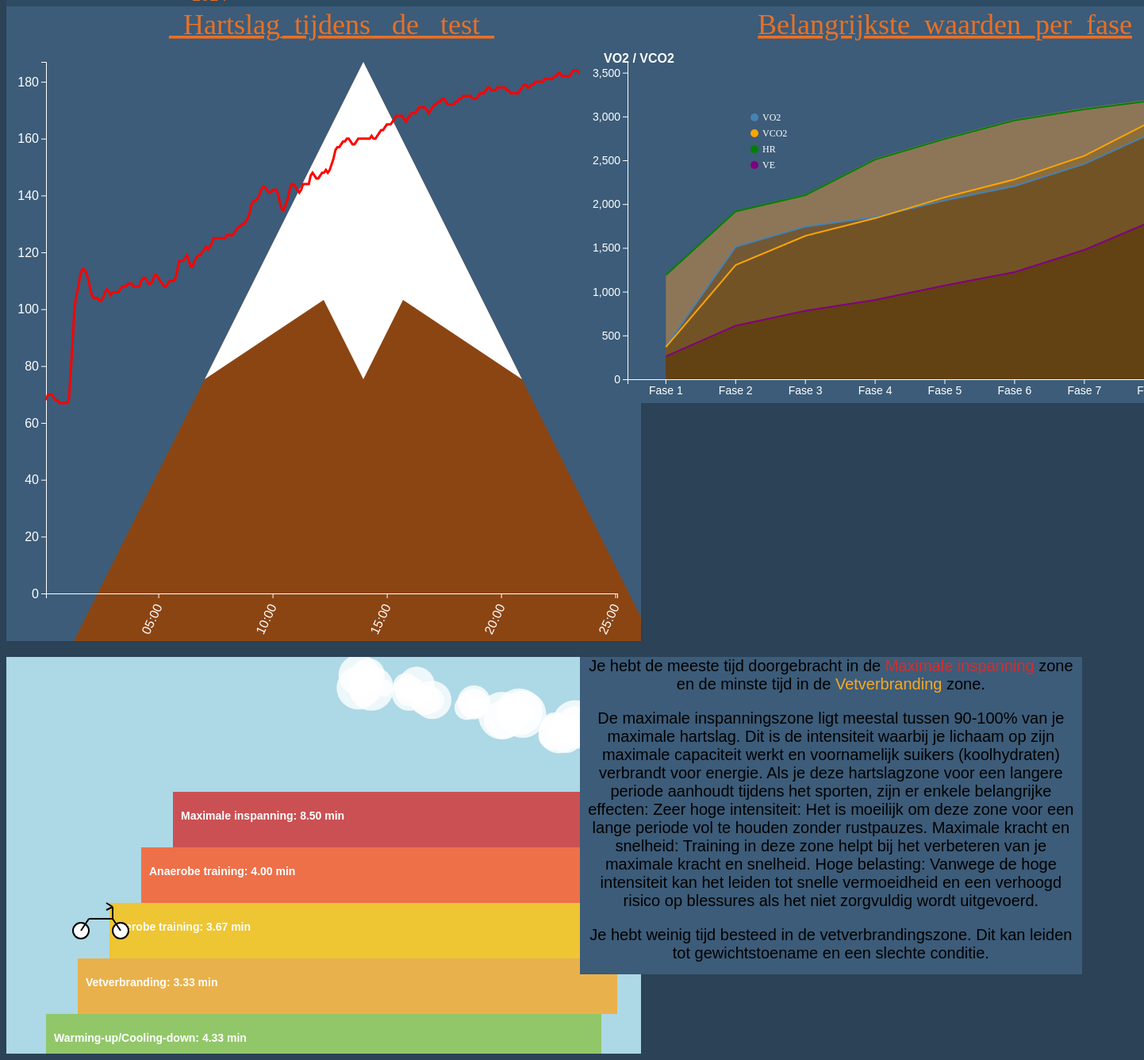
D3 v7 page, settled after 480 driven frames (8 s of simulated time); the page loaded 3 data file(s).


// ── js/grafieken_samenvoegen.js
function drawGraph() {
    const dataFile = "data/sportData.csv";

    d3.dsv(";", dataFile).then(function (data) {
        data.forEach(function (d) {
            d.HR = d.HR ? +d.HR : 0;
            d["t (s)"] = d3.timeParse("%M:%S")(d["t (s)"]);
            d.VO2 = parseFloat(d.VO2.replace(",", "."));
            d.VCO2 = parseFloat(d.VCO2.replace(",", "."));
            d.VE = parseFloat(d.VE.replace(",", "."));
            d.fase = bepaalFase(d["t (s)"]);
        });

        const gemiddeldePerFase = berekenGemiddeldenPerFase(data);
        createDoubleYAxisChart(gemiddeldePerFase);
    });
}

function createDoubleYAxisChart(data) {
    const width = 800;
    const height = 400;
    const margin = { top: 70, right: 60, bottom: 30, left: 60 };

    const svg = d3.select(".grafieken-container")
        .append("svg")
        .attr("class", "belangrijkste-waarden-per-fase")
        .attr("width", width + margin.left + margin.right)
        .attr("height", height + margin.top + margin.bottom)
        .style("background-color", "#3c5c79")
        .append("g")
        .attr("transform", `translate(${margin.left},${margin.top})`);

    const tooltip = d3.select("body").append("div")
        .attr("class", "tooltip")
        .style("opacity", 0);

    svg.append("text")
        .attr("x", (width / 2))             
        .attr("y", 0 - (margin.top / 2))
        .attr("text-anchor", "middle")  
        .style("font-size", "36px")
        .style("fill", "#e97025")
        .style("font-family", "Monoton")
        .style("text-decoration", "underline")
        .text("Belangrijkste_waarden_per_fase");

    const x = d3.scaleBand()
        .domain(data.map(d => d.fase))
        .range([0, width])
        .padding(0.1);

    const yLeft = d3.scaleLinear()
        .domain([0, d3.max(data, d => Math.max(d.gemiddeldeVO2, d.gemiddeldeVCO2)) * 1.1])
        .range([height, 0]);

    const yRight = d3.scaleLinear()
        .domain([0, d3.max(data, d => Math.max(d.gemiddeldeHR, d.gemiddeldeVE)) * 1.1])
        .range([height, 0]);

    drawBerg(data, svg, x, yLeft, height);

    svg.append("g")
        .attr("transform", `translate(0,${height})`)
        .attr("color", "white")
        .style("font-size", "14px")
        .call(d3.axisBottom(x));

    svg.append("g")
        .call(d3.axisLeft(yLeft))
        .attr("color", "white")
        .style("font-size", "14px")
        .append("text")
        .attr("fill", "white")
        .attr("x", -30)
        .attr("y", -10)
        .attr("dy", "0.71em")
        .attr("text-anchor", "start")
        .attr("font-size", "16px")
        .attr("font-weight", "bolder")
        .text("VO2 / VCO2");

    svg.append("g")
        .attr("transform", `translate(${width},0)`)
        .attr("color", "white")
        .style("font-size", "14px")
        .call(d3.axisRight(yRight))
        .append("text")
        .attr("fill", "white")
        .attr("x", 40)
        .attr("y", -10)
        .attr("dy", "0.71em")
        .attr("text-anchor", "end")
        .attr("font-size", "16px")
        .attr("font-weight", "bolder")
        .text("HR / VE");

    const line = d3.line()
        .x(d => x(d.fase) + x.bandwidth() / 2);

    svg.append("path")
        .datum(data)
        .attr("fill", "none")
        .attr("stroke", "steelblue")
        .attr("stroke-width", 2)
        .attr("d", line.y(d => yLeft(d.gemiddeldeVO2)))
        .on("mouseover", function(event, d) {
            tooltip.transition()
                .duration(200)
                .style("opacity", .9);
            tooltip.html(`Fase: ${d.fase}<br>VO2: ${d.gemiddeldeVO2}`)
                .style("left", (event.pageX + 5) + "px")
                .style("top", (event.pageY - 28) + "px");
        })
        .on("mouseout", function(d) {
            tooltip.transition()
                .duration(500)
                .style("opacity", 0);
        });

    svg.append("path")
        .datum(data)
        .attr("fill", "none")
        .attr("stroke", "orange")
        .attr("stroke-width", 2)
        .attr("d", line.y(d => yLeft(d.gemiddeldeVCO2)))
        .on("mouseover", function(event, d) {
            tooltip.transition()
                .duration(200)
                .style("opacity", .9);
            tooltip.html(`Fase: ${d.fase}<br>VCO2: ${d.gemiddeldeVCO2}`)
                .style("left", (event.pageX + 5) + "px")
                .style("top", (event.pageY - 28) + "px");
        })
        .on("mouseout", function(d) {
            tooltip.transition()
                .duration(500)
                .style("opacity", 0);
        });

    svg.append("path")
        .datum(data)
        .attr("fill", "none")
        .attr("stroke", "green")
        .attr("stroke-width", 2)
        .attr("d", line.y(d => yRight(d.gemiddeldeHR)))
        .on("mouseover", function(event, d) {
            tooltip.transition()
                .duration(200)
                .style("opacity", .9);
            tooltip.html(`Fase: ${d.fase}<br>HR: ${d.gemiddeldeHR}`)
                .style("left", (event.pageX + 5) + "px")
                .style("top", (event.pageY - 28) + "px");
        })
        .on("mouseout", function(d) {
            tooltip.transition()
                .duration(500)
                .style("opacity", 0);
        });

    svg.append("path")
        .datum(data)
        .attr("fill", "none")
        .attr("stroke", "purple")
        .attr("stroke-width", 2)
        .attr("d", line.y(d => yRight(d.gemiddeldeVE)))
        .on("mouseover", function(event, d) {
            tooltip.transition()
                .duration(200)
                .style("opacity", .9);
            tooltip.html(`Fase: ${d.fase}<br>VE: ${d.gemiddeldeVE}`)
                .style("left", (event.pageX + 5) + "px")
                .style("top", (event.pageY - 28) + "px");
        })
        .on("mouseout", function(d) {
            tooltip.transition()
                .duration(500)
                .style("opacity", 0);
        });

    const legend = svg.append("g")
        .attr("transform", `translate(${width/5},70)`);

    const labels = [
        { color: "steelblue", text: "VO2" },
        { color: "orange", text: "VCO2" },
        { color: "green", text: "HR" },
        { color: "purple", text: "VE" }
    ];

    labels.forEach((label, i) => {
        legend.append("circle")
            .attr("cx", 0)
            .attr("cy", i * 20)
            .attr("r", 5)
            .style("fill", label.color);

        legend.append("text")
            .attr("x", 10)
            .attr("y", i * 20)
            .attr("dy", "0.35em")
            .text(label.text)
            .style("font-size", "12px")
            .style("fill", "white");
    });
}

function drawBerg(data, svg, x, y, height) {
    const area = d3.area()
        .x(d => x(d.fase) + x.bandwidth() / 2)
        .y0(height)
        .y1(d => y(d.gemiddeldeHR * 17.75));

    const area2 = d3.area()
        .x(d => x(d.fase) + x.bandwidth() / 2)
        .y0(height)
        .y1(d => y(d.gemiddeldeVE * 17.75));

    const area3 = d3.area()
        .x(d => x(d.fase) + x.bandwidth() / 2)
        .y0(height)
        .y1(d => y(d.gemiddeldeVCO2));

    const area4 = d3.area()
        .x(d => x(d.fase) + x.bandwidth() / 2)
        .y0(height)
        .y1(d => y(d.gemiddeldeVO2));

    svg.append("path")
        .datum(data)
        .attr("fill", "#A87F4E")
        .attr("opacity", 0.75)
        .attr("d", area);

    svg.append("path")
        .datum(data)
        .attr("fill", "#4A2C08")
        .attr("opacity", 1)
        .attr("d", area2);

    svg.append("path")
        .datum(data)
        .attr("fill", "#8B6520")
        .attr("opacity", 0.5)
        .attr("d", area3);

    svg.append("path")
        .datum(data)
        .attr("fill", "#5A3A10")
        .attr("opacity", 0.5)
        .attr("d", area4);
}

function bepaalFase(tijd) {
    const parseTime = d3.timeParse("%M:%S");
    const grenzen = [
        { start: parseTime("00:30"), end: parseTime("01:00"), fase: "Fase 1" },
        { start: parseTime("03:30"), end: parseTime("04:00"), fase: "Fase 2" },
        { start: parseTime("06:35"), end: parseTime("07:05"), fase: "Fase 3" },
        { start: parseTime("09:35"), end: parseTime("10:05"), fase: "Fase 4" },
        { start: parseTime("12:35"), end: parseTime("13:05"), fase: "Fase 5" },
        { start: parseTime("15:35"), end: parseTime("16:05"), fase: "Fase 6" },
        { start: parseTime("18:35"), end: parseTime("19:05"), fase: "Fase 7" },
        { start: parseTime("21:35"), end: parseTime("22:05"), fase: "Fase 8" },
        { start: parseTime("24:35"), end: parseTime("25:05"), fase: "Fase 9" }
    ];

    for (let i = 0; i < grenzen.length; i++) {
        if (tijd >= grenzen[i].start && tijd < grenzen[i].end) {
            return grenzen[i].fase;
        }
    }
    return "Onbekende fase";
}

function berekenGemiddeldenPerFase(data) {
    const bekendeFasen = data.filter(d => d.fase !== "Onbekende fase");
    const faseGroepen = d3.group(bekendeFasen, d => d.fase);

    return Array.from(faseGroepen, ([fase, waarden]) => ({
        fase: fase,
        gemiddeldeVE: d3.mean(waarden, d => d.VE),
        gemiddeldeHR: d3.mean(waarden, d => d.HR),
        gemiddeldeVO2: d3.mean(waarden, d => d.VO2),
        gemiddeldeVCO2: d3.mean(waarden, d => d.VCO2)
    }));
    
}

drawGraph();

// ── js/hartslagZones.js
// d3.select("body")
//     .append("div")
//     .attr("class", "grafieken");

Promise.all([
    d3.dsv(";", "data/sportData.csv"),
    d3.dsv(";", "data/Sporter.csv")
]).then(function (files) {
    let sportData = files[0];
    let sporterData = files[1];

    let sporterMap = {};
    sporterData.forEach(function (d) {
        sporterMap[d.ID] = {
            leeftijd: +d.Leeftijd,
            geslacht: d.Geslacht.trim()
        };
    });

    let timeInZones = {
        'Warming-up/Cooling-down': 0,
        'Vetverbranding': 0,
        'Aerobe training': 0,
        'Anaerobe training': 0,
        'Maximale inspanning': 0
    };

    sportData.forEach(function (d) {
        const sporterID = d.SporterID;
        const sporter = sporterMap[sporterID];

        if (!sporter) {
            console.error("Sporter niet gevonden voor ID:", sporterID);
            return;
        }

        const leeftijd = sporter.leeftijd;
        const geslacht = sporter.geslacht;
        const hartslag = +d.HR;

        const tijd = d["t (s)"];
        const tijdOnderdelen = tijd.split(':');
        const tijdInSeconden = (+tijdOnderdelen[0] * 60) + (+tijdOnderdelen[1]);
        //console.log("Originele tijd:", tijd, "Omgezet naar seconden:", tijdInSeconden);

        if (isNaN(tijdInSeconden)) {
            console.error("Ongeldige tijdswaarde:", tijd);
            return;
        }

        let maxHartslag;
        if (geslacht === "Man") {
            maxHartslag = 220 - leeftijd;
        } else if (geslacht === "Vrouw") {
            maxHartslag = 226 - leeftijd;
        } else {
            console.error("Ongeldig geslacht:", geslacht);
            return;
        }

        let zone;
        if (hartslag >= maxHartslag * 0.5 && hartslag < maxHartslag * 0.6) {
            zone = 'Warming-up/Cooling-down';
        } else if (hartslag >= (maxHartslag * 0.6) && hartslag < (maxHartslag * 0.7)) {
            zone = 'Vetverbranding';
        } else if (hartslag >= maxHartslag * 0.7 && hartslag < maxHartslag * 0.8) {
            zone = 'Aerobe training';
        } else if (hartslag >= maxHartslag * 0.8 && hartslag < maxHartslag * 0.9) {
            zone = 'Anaerobe training';
        } else if (hartslag >= maxHartslag * 0.9 && hartslag <= maxHartslag) {
            zone = 'Maximale inspanning';
        } else {
            zone = 'Buiten bereik';
        }

        if (zone && timeInZones[zone] !== undefined) {
            timeInZones[zone] += 5; // omdat er stapjes worden genomen van 5 seconden
        }
    });
    let timeInMinutes = {};
    for (let zone in timeInZones) {
        timeInMinutes[zone] = (timeInZones[zone] / 60).toFixed(2);
    }

    console.log("Tijd in zones:", timeInMinutes);

    const svg = d3.select(".grafieken-container")
        .append("svg")
        .attr("class", "hartslag-zones")
        .attr("width", 800)
        .attr("height", 500)
        .style("background", "lightblue"); // Achtergrond van de lucht

    // Definieer kleuren voor de zones
    const zoneColors = {
        'Warming-up/Cooling-down': "#8BC34A",
        'Vetverbranding': "#F9A825",
        'Aerobe training': "#FFC107",
        'Anaerobe training': "#FF5722",
        'Maximale inspanning': "#D32F2F"
    };

    const zones = Object.keys(timeInMinutes);
    let currentHeight = 450;
    const stepHeight = 70;

    zones.forEach((zone, i) => {
        const height = currentHeight - stepHeight * i;

        svg.append("rect")
            .attr("x", 50 + (i * 40))
            .attr("y", height)
            .attr("width", 700 - (i * 20))
            .attr("height", stepHeight)
            .attr("fill", zoneColors[zone])
            .attr("opacity", 0.8);

        svg.append("text")
            .attr("x", 60 + 40 * i)
            .attr("y", height + stepHeight / 2)
            .text(`${zone}: ${timeInMinutes[zone]} min`)
            .attr("fill", "white")
            .style("font-size", "14px")
            .style("font-weight", "bold");
    });

    let wolken = [];

function createWolk(x, y, size) {
    const wolk = svg.append("g")
        .attr("transform", `translate(${x}, ${y})`);

    let numCircles = Math.floor(Math.random() * 5) + 4;
    for (let i = 0; i < numCircles; i++) {
        let cx = Math.random() * 40;
        let cy = Math.random() * 20;
        let radius = Math.random() * size + size * 0.5;
        wolk.append("circle")
            .attr("cx", cx)
            .attr("cy", cy)
            .attr("r", radius)
            .attr("fill", "white")
            .attr("opacity", 0.8);
    }

    wolken.push(wolk);
}

function animateWolken() {
    if (wolken.length < 5) {
        createWolk(-100, Math.random() * 100, 20);
    }

    wolken.forEach(function(wolk, index) {
        wolk.transition()
            .duration(5000)
            .ease(d3.easeLinear)
            .attr("transform", `translate(${800 + index * 100}, ${Math.random() * 100})`)
            .on("end", function () {
                wolk.attr("transform", `translate(-100, ${Math.random() * 100})`);
                animateWolken();
            });
    });
}

for (let i = 0; i < 5; i++) {
    createWolk(-100, Math.random() * 100, 20);
}
animateWolken();




    const fietser = svg.append("g")
        .attr("transform", `translate(40, ${currentHeight + stepHeight / 2})`);

    fietser.append("circle")
        .attr("r", 10)
        .attr("stroke", "black")
        .attr("stroke-width", 2)
        .attr("fill", "white");

    fietser.append("circle")
        .attr("cx", 50)
        .attr("r", 10)
        .attr("stroke", "black")
        .attr("stroke-width", 2)
        .attr("fill", "white");

    fietser.append("line")
        .attr("x1", 0)
        .attr("y1", 0)
        .attr("x2", 10)
        .attr("y2", -15)
        .attr("stroke", "black")
        .attr("stroke-width", 2);

    fietser.append("line")
        .attr("x1", 50)
        .attr("y1", 0)
        .attr("x2", 40)
        .attr("y2", -15)
        .attr("stroke", "black")
        .attr("stroke-width", 2);

    fietser.append("line")
        .attr("x1", 10)
        .attr("y1", -15)
        .attr("x2", 40)
        .attr("y2", -15)
        .attr("stroke", "black")
        .attr("stroke-width", 2);

    fietser.append("line")
        .attr("x1", 40)
        .attr("y1", -15)
        .attr("x2", 40)
        .attr("y2", -30)
        .attr("stroke", "black")
        .attr("stroke-width", 2);

    fietser.append("line")
        .attr("x1", 40)
        .attr("y1", -30)
        .attr("x2", 32)
        .attr("y2", -35)
        .attr("stroke", "black")
        .attr("stroke-width", 2);

    fietser.append("line")
        .attr("x1", 40)
        .attr("y1", -30)
        .attr("x2", 32)
        .attr("y2", -26)
        .attr("stroke", "black")
        .attr("stroke-width", 2);

    function animateFietser() {
        const startX = 40;
        const startY = currentHeight + stepHeight / 2;
        fietser.attr("transform", `translate(${startX}, ${startY})`);

        zones.forEach((zone, i) => {
            const newX = startX + i * 27;
            const newY = currentHeight - (stepHeight * i) + stepHeight / 2;

            fietser.transition()
                .delay(i * 1000)
                .duration(1000)
                .attr("transform", `translate(${newX}, ${newY})`)
                .on("end", () => {
                    if (i === zones.length - 1) {
                        animateFietser();
                    }
                });
        });
    }

    animateFietser();

    let maxZone = Object.keys(timeInMinutes).reduce((a, b) => timeInMinutes[a] > timeInMinutes[b] ? a : b);
    let minZone = Object.keys(timeInMinutes).reduce((a, b) => timeInMinutes[a] < timeInMinutes[b] ? a : b);

    console.log("Meeste tijd in zone:", maxZone);
    console.log("Minste tijd in zone:", minZone);

    d3.select(".grafieken-container")
        .append("div")
        .attr("class", "hartslag-zones-uitleg")
        .html(`Je hebt de meeste tijd doorgebracht 
            in de <span style="color: ${zoneColors[maxZone]}">${maxZone}</span> 
            zone en de minste tijd in de <span style="color: ${zoneColors[minZone]}">${minZone}</span> zone.`);

    if (maxZone === 'Warming-up/Cooling-down') {
        d3.select(".hartslag-zones-uitleg")
            .append("p")
            .html(`De warming-up en cooling-down hartslagzone ligt meestal tussen 50-60% van je maximale hartslag. Deze zone wordt vaak bereikt door activiteiten zoals wandelen of licht joggen en voelt als een lichte inspanning.

Als je deze hartslagzone voor een langere periode aanhoudt tijdens het sporten, zijn er enkele belangrijke effecten:

Herstel en Voorbereiding: Het bevordert het herstel na intensievere trainingen en helpt je lichaam voor te bereiden op zwaardere inspanningen.
Minimale Vetverbranding: Hoewel de vetverbranding minimaal is, kan het toch bijdragen aan een lichte calorieverbranding.
Lage Belastingsintensiteit: Het is een veilige manier om actief te blijven zonder je lichaam te veel te belasten, wat vooral nuttig kan zijn voor beginners of tijdens herstelperiodes.`);
    
} else if (maxZone === 'Vetverbranding') {
        d3.select(".hartslag-zones-uitleg")
            .append("p")
            .html(`De vetverbrandingszone ligt meestal tussen 60-70% van je maximale hartslag. Dit is de intensiteit waarbij je lichaam voornamelijk vet als energiebron gebruikt in plaats van koolhydraten.

Als je deze hartslagzone voor een langere periode aanhoudt tijdens het sporten, zijn er enkele belangrijke effecten:

Vetverbranding: Je lichaam verbrandt een hoger percentage vet in vergelijking met koolhydraten.
Uithoudingsvermogen: Het helpt bij het verbeteren van je algehele uithoudingsvermogen en aerobe capaciteit.
Calorieverbruik: Hoewel je in deze zone relatief minder calorieën verbrandt dan bij hogere intensiteiten, kan het toch bijdragen aan gewichtsverlies door consistentie en duur.`);
    
} else if (maxZone === 'Aerobe training') {
        d3.select(".hartslag-zones-uitleg")
            .append("p")
            .html(`De aerobe zone ligt meestal tussen 60-80% van je maximale hartslag. Dit is de intensiteit waarbij je lichaam voornamelijk zuurstof gebruikt om energie te produceren.

Als je deze hartslagzone voor een langere periode aanhoudt tijdens het sporten, zijn er enkele belangrijke effecten:

Uithoudingsvermogen: Het helpt bij het verbeteren van je algehele uithoudingsvermogen en aerobe capaciteit.
Vetverbranding: Je lichaam verbrandt zowel vetten als koolhydraten voor energie.
Hart- en longgezondheid: Het versterkt je hart en longen, wat bijdraagt aan een betere cardiovasculaire gezondheid.`);
    } else if (maxZone === 'Anaerobe training') {
        d3.select(".hartslag-zones-uitleg")
            .append("p")
            .html(`De anaerobe zone ligt meestal tussen 80-90% van je maximale hartslag. Dit is de intensiteit waarbij je lichaam voornamelijk suikers (koolhydraten) verbrandt voor energie, omdat er niet genoeg zuurstof beschikbaar is om vetten te verbranden.

Als je deze hartslagzone voor een langere periode aanhoudt tijdens het sporten, zijn er enkele belangrijke effecten:

Melkzuurproductie: Je lichaam produceert melkzuur, wat kan leiden tot vermoeidheid en een branderig gevoel in de spieren.
Verbetering van snelheid en kracht: Training in deze zone helpt bij het verbeteren van je snelheid en kracht, omdat je lichaam leert omgaan met hogere intensiteiten.
Beperkte duur: Vanwege de hoge intensiteit is het moeilijk om deze zone voor een lange periode vol te houden zonder rustpauzes.`);
    } else if (maxZone === 'Maximale inspanning') {
        d3.select(".hartslag-zones-uitleg")
            .append("p")
            .html(`De maximale inspanningszone ligt meestal tussen 90-100% van je maximale hartslag. Dit is de intensiteit waarbij je lichaam op zijn maximale capaciteit werkt en voornamelijk suikers (koolhydraten) verbrandt voor energie.

Als je deze hartslagzone voor een langere periode aanhoudt tijdens het sporten, zijn er enkele belangrijke effecten:

Zeer hoge intensiteit: Het is moeilijk om deze zone voor een lange periode vol te houden zonder rustpauzes.
Maximale kracht en snelheid: Training in deze zone helpt bij het verbeteren van je maximale kracht en snelheid.
Hoge belasting: Vanwege de hoge intensiteit kan het leiden tot snelle vermoeidheid en een verhoogd risico op blessures als het niet zorgvuldig wordt uitgevoerd.`);
    } else {
        d3.select(".hartslag-zones-uitleg")
            .append("p")
            .text("Je hebt veel tijd besteed in een onbekende zone. Dit is niet goed voor je gezondheid.");
    }

    if (minZone === 'Warming-up/Cooling-down') {
        d3.select(".hartslag-zones-uitleg")
            .append("p")
            .text("Je hebt weinig tijd besteed aan het opwarmen en afkoelen. Dit kan leiden tot blessures en spierpijn.");
    } else if (minZone === 'Vetverbranding') {
        d3.select(".hartslag-zones-uitleg")
            .append("p")
            .text("Je hebt weinig tijd besteed in de vetverbrandingszone. Dit kan leiden tot gewichtstoename en een slechte conditie.");
    } else if (minZone === 'Aerobe training') {
        d3.select(".hartslag-zones-uitleg")
            .append("p")
            .text("Je hebt weinig tijd besteed in de aerobe training zone. Dit kan leiden tot een slechte conditie en een slecht uithoudingsvermogen.");
    } else if (minZone === 'Anaerobe training') {
        d3.select(".hartslag-zones-uitleg")
            .append("p")
            .text("Je hebt weinig tijd besteed in de anaerobe training zone. Dit kan leiden tot een slechte kracht en snelheid.");
    } else if (minZone === 'Maximale inspanning') {
        d3.select(".hartslag-zones-uitleg")
            .append("p")
            .text("Je hebt weinig tijd besteed in de maximale inspanningszone. Dit kan leiden tot slechte prestaties.");
    } else {
        d3.select(".hartslag-zones-uitleg")
            .append("p")
            .text("Je hebt weinig tijd besteed in een onbekende zone. Dit is niet goed voor je gezondheid.");
    }
});
// ── js/script.js
d3.select("body")
    .append("div")
    .attr("id", "tooltip")

    d3.select("#tooltip")
    .style("position", "absolute")
    .style("background-color", "white")
    .style("border", "1px solid black")
    .style("padding", "5px")
    .style("opacity", 0)
    .style("pointer-events", "none")
    .style("font-size", "16px")
    .style("font-family", "Arial")
    .style("border-radius", "5px")
    .style("transition", "opacity 0.3s")
    .style("z-index", 1000);

d3.select("body")
    .append("div")
    .attr("class", "background")

d3.select(".background")
    .append("img")
    .attr("src", "svg/22379948_6558737.svg")
    .style("position", "fixed")
    .style("opacity", 0.1)

d3.select("body")
    .append("div")
    .attr("class", "header-bar")
    .style("position", "sticky")
    .style("top", "0")
    .style("width", "100%")
    .style("height", "100px")
    .style("background-color", "#2e4b64")
    .style("z-index", "10");


d3.select(".header-bar")
    .append("div")
    .attr("class", "sporter-container")
    .style("display", "flex") 
    .style("justify-content", "space-between") 
    .style("align-items", "center"); 

d3.select(".sporter-container")
    .append("div")
    .attr("class", "sporterGegevens")
    .style("font-family", "Arial")
    .style("color", "#e97025")
    .style("font-size", "20px")
    .style("flex", "1");

d3.select(".sporter-container")
    .append("div")
    .attr("class", "sporterGegevens2")
    .style("font-family", "Arial")
    .style("color", "#e97025")
    .style("font-size", "20px")
    .style("flex", "1")
    .style("margin-left", "20px"); 

d3.select(".header-bar")
    .append("div")
    .attr("class", "titel-container")
    .style("text-align", "center")
    .style("margin-top", "10px")
    .style("margin-right", "120px")
    .style("color", "#e97025")
    .style("font-size", "50px")
    .style("font-weight", "bold")
    .style("font-family", "Arial")
    .text("Weg naar de top");

d3.select(".header-bar")
    .append("div")
    .attr("class", "logo-container")
    .style("align-items", "center");

d3.select(".logo-container")
    .append("img")
    .attr("src", "img/Logo-Mens-en-Techniek-Biometrie-2.png")
    .style("width", "200px")
    .style("height", "auto")
    .style("margin-right", "100px");


d3.select("body")
    .append("div")
    .attr("class", "graphs")

d3.select(".graphs")
    .append("div")
    .attr("class", "grafieken-container")

    let datasets = [];
    let currentIndex = 0;
    
    Promise.all([
        d3.dsv(";", "data/Sporter.csv"),
        d3.dsv(";", "data/Sporter2.csv")
    ]).then(function (results) {
        datasets = results;
        loadData(currentIndex);
    }).catch(function (error) {
        console.error('Error loading CSV files:', error);
    });
    
    function loadData(index) {
        const data = datasets[index];
        if (!data) {
            console.error("Geen data beschikbaar voor index:", index);
            return;
        }
    
        var container = d3.select(".sporterGegevens");
        var container2 = d3.select(".sporterGegevens2");
    
        container.html('');
        container2.html('');
    
        data.forEach(function (row) {
            container.append("p")
                .html(`Voornaam: ${row.Voornaam}
                    <br>Achternaam: ${row.Achternaam}
                    <br>Leeftijd: ${row.Leeftijd}
                    <br>Geslacht: ${row.Geslacht}`);
        });
        data.forEach(function (d) {
            container2.append("p")
                .html(` 
                    <br>Lengte (cm): ${d["Lengte (cm)"]}
                    <br>Gewicht (kg): ${d["Gewicht (kg)"]}
                    <br>Testdatum: ${d["Test datum"]}`);
        });
    }
    
    d3.select("body")
        .append("button")
        .attr("id", "vorigeMeting")
        .text("Vorige meting");
    
    d3.select("body")
        .append("button")
        .attr("id", "volgendeMeting")
        .text("Volgende meting");
    
    console.log("Knoppen toegevoegd");
    
    d3.select("#vorigeMeting").on("click", function () {
        console.log("Vorige meting geklikt");
        if (currentIndex > 0) {
            currentIndex--;
            loadData(currentIndex);
        } else {
            alert("Er zijn geen eerdere metingen beschikbaar.");
        }
    });
    
    d3.select("#volgendeMeting").on("click", function () {
        console.log("Volgende meting geklikt");
        if (currentIndex < datasets.length - 1) {
            currentIndex++;
            loadData(currentIndex); 
        } else {
            alert("Er zijn geen latere metingen beschikbaar.");
        }
    });
    

var margin = { top: 70, right: 30, bottom: 60, left: 50 },
    width = 800 - margin.left - margin.right,
    height = 800 - margin.top - margin.bottom;

var hartslagGrafiek = d3.select(".grafieken-container")
    .append("svg")
    .attr("class", "hartslagGrafiek")
    .attr("width", width + margin.left + margin.right)
    .attr("height", height + margin.top + margin.bottom)
    .style("background-color", "#3c5c79")
    .append("g")
    .attr("transform", "translate(" + margin.left + "," + margin.top + ")");

function getDataFile() {
    if (currentIndex === 0) {
        return "data/sportData.csv";
    } else if (currentIndex === -1) {
        return "data/dummydata4.csv";
    } else {
        console.warn("Onngeldige index voor datset:", currentIndex);
        return null;
    }
}

function loadHeartRateData() {

    const dataFile = getDataFile();
    d3.dsv(";", dataFile).then(function (data) {
        data.forEach(function (d) {
            d.HR = d.HR ? +d.HR : 0;
            d["t (s)"] = d3.timeParse("%M:%S")(d["t (s)"]);
        });
        var x = d3.scaleTime()
            .domain(d3.extent(data, function (d) { return d["t (s)"]; }))
            .range([0, width]);

        var y = d3.scaleLinear()
            .domain([0, d3.max(data, function (d) { return d.HR; })])
            .range([height, 0]);

        hartslagGrafiek.append("g")
            .attr("transform", "translate(0," + height + ")")
            .style("color", "white")
            .call(d3.axisBottom(x).tickFormat(d3.timeFormat("%M:%S")))
            .selectAll("text")
            .style("font-size", "16px")
            .style("text-anchor", "end")
            .attr("dx", "-.8em")
            .attr("dy", ".15em")
            .attr("transform", "rotate(-65)")
            .style("fill", "white");

        hartslagGrafiek.append("g")
            .call(d3.axisLeft(y))
            .style("font-size", "16px")
            .style("color", "white");

        const tooltip = d3.select("#tooltip");

        var line = d3.line()
            .x(function (d) { return x(d["t (s)"]); })
            .y(function (d) { return y(d.HR); });

        hartslagGrafiek.append("path")
            .datum(data)
            .attr("class", "line")
            .attr("d", line)
            .attr("fill", "none")
            .attr("stroke", "red")
            .attr("stroke-width", 3)
            .on("mouseover", function (event, d) {
                tooltip.style("opacity", 1);
            })
            .on("mousemove", function (event, d) {
                const [xPos2, yPos2] = d3.pointer(event);

                const closestDataPoint = data.reduce((prev, curr) =>
                    Math.abs(x(curr["t (s)"]) - xPos2) < Math.abs(x(prev["t (s)"]) - xPos2) ? curr : prev
                );

                tooltip.html(`Hartslag: ${closestDataPoint.HR} bpm <br>Tijd: ${d3.timeFormat("%M:%S")(closestDataPoint["t (s)"])}`)
                    .style("left", (event.pageX + 20) + "px")
                    .style("top", (event.pageY - 20) + "px");
            })
            .on("mouseout", function (event, d) {
                tooltip.style("opacity", 0);
            });

        let lastDataPoint = data[data.length - 1];
        let xPos = x(lastDataPoint["t (s)"]);
        let yPos = y(lastDataPoint.HR);

        hartslagGrafiek.append("path")
            .attr("d", "M474.655,74.503C449.169,45.72,413.943,29.87,375.467,29.87c-30.225,0-58.5,12.299-81.767,35.566 c-15.522,15.523-28.33,35.26-37.699,57.931c-9.371-22.671-22.177-42.407-37.699-57.931c-23.267-23.267-51.542-35.566-81.767-35.566 c-38.477,0-73.702,15.851-99.188,44.634C13.612,101.305,0,137.911,0,174.936c0,44.458,13.452,88.335,39.981,130.418 c21.009,33.324,50.227,65.585,86.845,95.889c62.046,51.348,123.114,78.995,125.683,80.146c2.203,0.988,4.779,0,6.981,0 c2.57-1.151,63.637-28.798,125.683-80.146c36.618-30.304,65.836-62.565,86.845-95.889C498.548,263.271,512,219.394,512,174.936 C512,137.911,498.388,101.305,474.655,74.503z")
            .attr("transform", `translate(${xPos - 20}, ${yPos - 10}) scale(0.05)`)
            .attr("fill", "#FF6647")
            .transition()
            .duration(1000)
            .ease(d3.easeSin)
            .attr("transform", `translate(${xPos - 20}, ${yPos - 10}) scale(0.06)`)
            .transition()
            .duration(1000)
            .attr("transform", `translate(${xPos - 20}, ${yPos - 10}) scale(0.05)`)
            .on("end", function repeat() {
                d3.select(this)
                    .transition()
                    .duration(1000)
                    .attr("transform", `translate(${xPos - 20}, ${yPos - 10}) scale(0.06)`)
                    .transition()
                    .duration(1000)
                    .attr("transform", `translate(${xPos - 20}, ${yPos - 10}) scale(0.05)`)
                    .on("end", repeat);
            });

        hartslagGrafiek.append("text")
            .attr("x", (width / 2))
            .attr("y", 0 - (margin.top / 2))
            .attr("text-anchor", "middle")
            .style("font-size", "36px")
            .style("fill", "#e97025")
            .style("font-family", "Monoton")
            .style("text-decoration", "underline")
            .text("_Hartslag_tijdens_ de_ test_");



    }).catch(function (error) {
        console.error('Error loading the CSV file:', error);
    })
};

loadHeartRateData();


let heartRate = 80;
let age = 30;
let maleMax = 220 - age;
let femaleMax = 226 - age;
let zone = '';

hartslagGrafiek.append("polygon") // berg 
    .attr("points", "400,000 000,800 800,800")
    .attr("fill", "#8B4513")

hartslagGrafiek.append("polygon") // sneeuw 1
    .attr("points", "400,0 200,400 350,300 400,400") // top, links, midden, rechts
    .attr("fill", "#ffffff")

hartslagGrafiek.append("polygon") // sneeuw 2
    .attr("points", "400,0 600,400 450,300 400,400") // top, links, midden, rechts
    .attr("fill", "#ffffff")

    



### data: data/sportData.csv, 97674 bytes — head not shown
### data: data/Sporter.csv
?Achternaam; Voornaam; Geslacht; Leeftijd; Lengte (cm); Gewicht (kg); Geboortedatum; Test datum; Test tijd; Type Persoon; ECG respons; Reden voor test; Stopreden; Test doel; Soort test; Maximale inspanning; Test duur; Inspanningsduur; HR bron; Protocol; Ergometer; Barometrische druk (mmHg); Ambient temperatuur (°C); Ambient relatieve luchtvochtigheid (%)
Janssen; Piet; Man; 30; 170; 65; 1-1-1994; 31-5-2024; 11:14:51; Gezond; Geen; Geen; Geen; Geen; Maximaal; Niet bevestigd; 25:05; 21:00; HR-70EC6A4E; 23-05-2024M1; COSMED Bike; 755; 20; 53

### data: data/Sporter2.csv
?Achternaam; Voornaam; Geslacht; Leeftijd; Lengte (cm); Gewicht (kg); Geboortedatum; Test datum; Test tijd; Type Persoon; ECG respons; Reden voor test; Stopreden; Test doel; Soort test; Maximale inspanning; Test duur; Inspanningsduur; HR bron; Protocol; Ergometer; Barometrische druk (mmHg); Ambient temperatuur (°C); Ambient relatieve luchtvochtigheid (%)
Janssen; Piet; Man; 29; 170; 68; 1-1-1994; 18-6-2023; 08:34:11; Gezond; Geen; Geen; Geen; Geen; Maximaal; Niet bevestigd; 25:05; 21:00; HR-70EC6A4E; 23-05-2024M1; COSMED Bike; 755; 20; 53